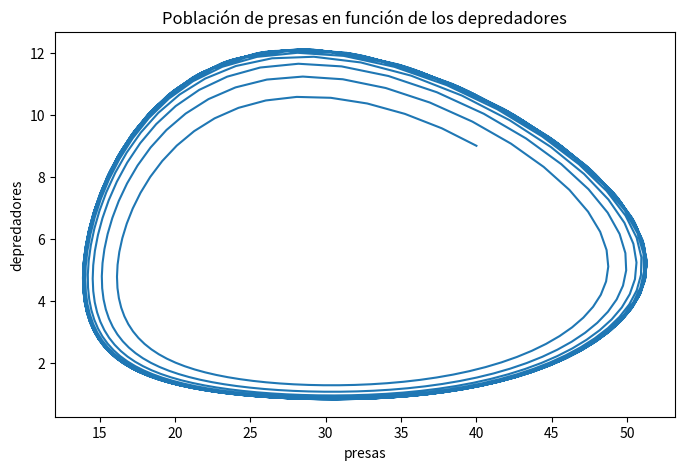

Write Python code to recreate this figure.
#requiered libraries
import numpy 
import matplotlib.pyplot as plt

#Initial parameters
alpha = 0.1  # Prey growing up rate 
beta = 0.02  # Predator successful rate 
gamma = 0.3  # Predator decrease rate
delta = 0.01 # Pretator hunting successful rate && feeding rate, cuanto alimenta cazar una presa
 
#Function euler (Para las iteraciones) 
def nextValue(u, dt, k1, k2,k3, k4):
    suma1 = numpy.add(k1/6,2*k2, 2*k3+k4)
    result = u + dt *(suma1)  # y1 = y0 + f(x0,y0) * (x1-x0) 
    print(result)
    return result

#Lotka-Volterra equations
def lotka_volterra_function(u):
    x = u[0]
    y = u[1]
    return numpy.array([x*(alpha - beta*y), -y*(gamma - delta*x)])

#Tiempo (coordenadas en x)
T = 200.0         # Limite
dt = 0.25         # Incremento en el tiempo (coordenadas x)
N = int(T/dt) + 1 # Número de intervalos + 1
x0 = 40.          # Número inicial de presas
y0 = 9.           # Número inicial de depredadores
t0 = 0.

#Arreglo para almacenar la solución
solution = numpy.empty((N, 2))
#Valor inicial
solution[0] = numpy.array([x0, y0])

# use a for loop to call the function rk2_step()
for n in range(N-1):
    k1  = lotka_volterra_function(solution[n])
    k1e = ((k1[0]**2+k1[1]**2))

    xk2 = solution[n][0]+dt/2 
    yk2 = solution[n][1]+ k1e *dt/2
    k2  = lotka_volterra_function(numpy.array([xk2,yk2]))
    k2e = ((k2[0]**2+k2[1]**2))

    xk3 = solution[n][0]+dt/2
    yk3 = solution[n][1] + k2e*dt/2
    k3  = lotka_volterra_function(numpy.array([xk3,yk3])) 
    k3e = ((k3[0]**2+k3[1]**2))

    xk4 = solution[n][0]+dt
    yk4 = solution[n][1] + k3e*dt
    k4  = lotka_volterra_function(numpy.array([xk4, yk4]))

    solution[n+1] = nextValue(solution[n], dt, k1, k2, k3, k4)

time = numpy.linspace(0.0, T, N)

x_euler = numpy.empty(N)
y_euler = numpy.empty(N)

for i in range(N):
    x_euler[i] = solution[i][0]
    y_euler[i] = solution[i][1]
    print(x_euler[i] ,",", y_euler[i])

plt.figure("Presas vs depredadores", figsize=(8,5))
plt.title("Población de presas en función de los depredadores")
plt.plot(solution[:, 0], solution[:, 1])# solution[:, 0], solution[:, 1]
plt.xlabel('presas')
plt.ylabel('depredadores')
plt.show()